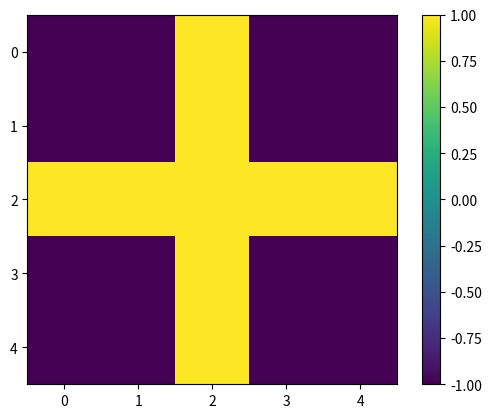

Generate this figure with matplotlib:
import numpy as np
import matplotlib.pyplot as plt
import copy

train1 = [
    1, 1, -1, -1, -1,
    -1, 1, -1, -1, -1,
    -1, 1, -1, -1, -1,
    -1, 1, -1, -1, -1,
    -1, 1, -1, -1, -1
]

train2 = [
    1, -1, -1, -1, 1,
    -1, 1, -1, 1, -1,
    -1, -1, 1, -1, -1,
    -1, 1, -1, 1, -1,
    1, -1, -1, -1, 1
]

train3 = [
    -1, -1, 1, -1, -1,
    -1, -1, 1, -1, -1,
    1, 1, 1, 1, 1,
    -1, -1, 1, -1, -1,
    -1, -1, 1, -1, -1
]

test1 = [
    -1, 1, -1, -1, -1,
    -1, 1, -1, -1, -1,
    -1, 1, -1, -1, -1,
    -1, 1, -1, -1, -1,
    -1, 1, -1, -1, -1
]

test2 = [
    1, 1, -1, -1, 1,
    -1, 1, -1, 1, -1,
    -1, 1, 1, 1, -1,
    -1, 1, -1, 1, -1,
    1, 1, -1, -1, 1
]

test3 = [
    -1, -1, -1, -1, -1,
    -1, -1, 1, -1, -1,
    1, 1, 1, 1, 1,
    -1, -1, -1, -1, -1,
    -1, -1, 1, -1, -1
]

test4 = [
    -1, 1, 1, 1, 1,
    1, -1, 1, 1, 1,
    1, -1, 1, 1, 1,
    1, -1, 1, 1, 1,
    1, -1, 1, 1, 1
]


class Hopfield:
    def __init__(self, height, width):
        self.n = height * width
        self.weights = np.zeros((self.n, self.n))

    def correction(self, img_train):
        for img_train_x in range(self.n):
            for img_train_y in range(self.n):
                if img_train_x != img_train_y:
                    self.weights[img_train_x][img_train_y] += round(
                        (1 / self.n) * img_train[img_train_x] * img_train[
                            img_train_y], 2)

    def recognise_img(self, img_test):
        _copy = []
        while _copy != img_test:
            _copy = copy.deepcopy(img_test)
            for img_test_x in range(self.n):
                sum_neu_value = 0
                for img_test_y in range(self.n):
                    sum_neu_value += img_test[img_test_y] * self.weights[img_test_x][img_test_y]
                img_test[img_test_x] = 1 if sum_neu_value >= 0 else -1

        plt.imshow(
            np.reshape(img_test, (-1, 5)))
        plt.colorbar()
        plt.show()
        return img_test


hop = Hopfield(5, 5)
hop.correction(train3)
print(hop.recognise_img(test1))
